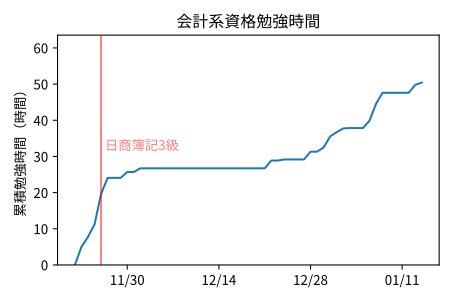

Data behind this chart, as committed beside it:
date, h, m
2023-11-23, 5, 0
2023-11-24, 2, 45
2023-11-25, 3, 26
2023-11-26, 8, 25
2023-11-27, 4, 29
2023-11-30, 1, 37
2023-12-02, 1, 1
2023-12-22, 2, 10
2023-12-24, 0, 17
2023-12-28, 2, 10
2023-11-22, 0, 0
2023-12-30, 1, 10
2023-12-31, 3, 2
2024-01-01, 1, 12
2024-01-02, 1, 1
2024-01-03, 0, 6
2024-01-06, 2, 0
2024-01-07, 4, 41
2024-01-08, 3, 4
2024-01-13, 2, 12
2024-01-14, 0, 38
